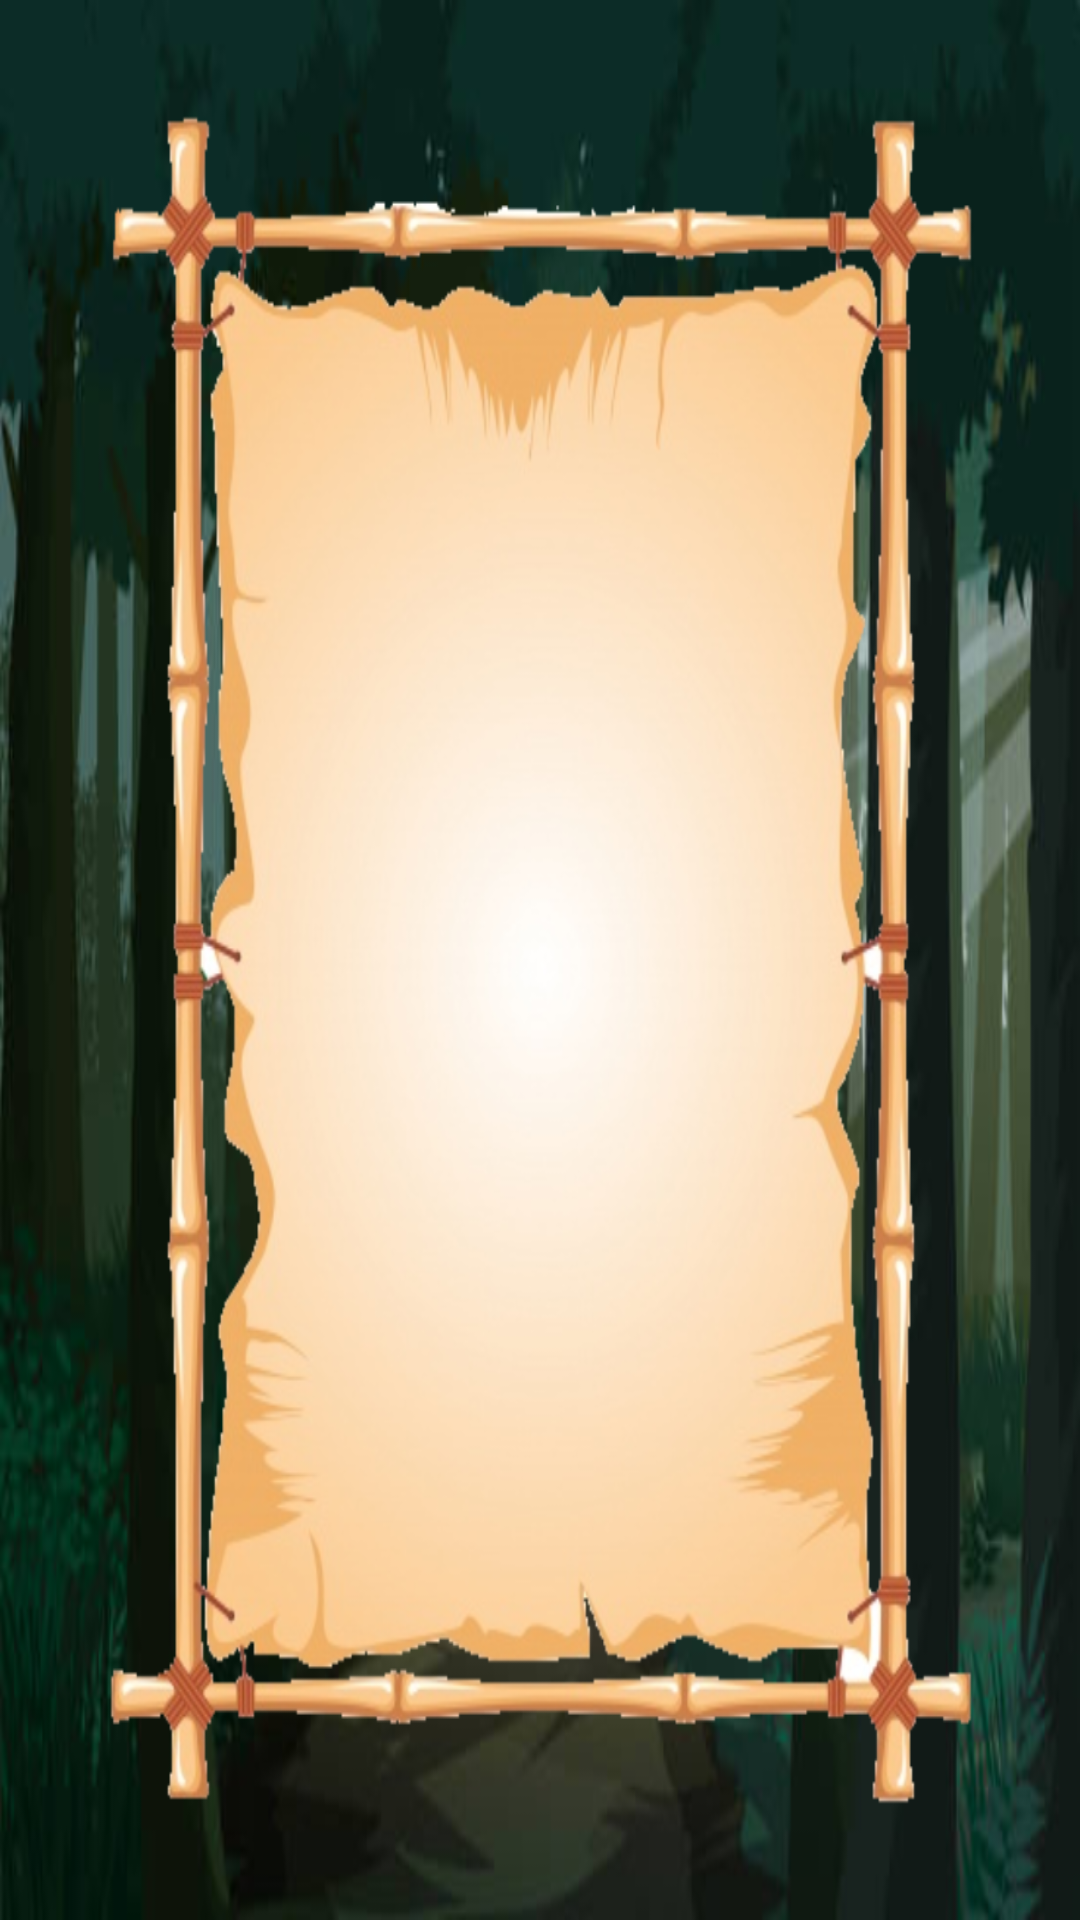

Produce the Android XML layout that renders to this screen, including the resource entries it uses.
<!-- AndroidManifest.xml: application theme Theme.QRGo -->
<!-- res/layout/highest_qr_scoreboard.xml -->
<?xml version="1.0" encoding="utf-8"?>
<LinearLayout
    xmlns:android="http://schemas.android.com/apk/res/android"
    xmlns:app="http://schemas.android.com/apk/res-auto"
    xmlns:tools="http://schemas.android.com/tools"
    android:layout_width="match_parent"
    android:layout_height="match_parent"
    android:orientation="vertical"
    android:background="@drawable/bg">
    <RelativeLayout
        android:layout_width="wrap_content"
        android:layout_height="wrap_content">
        <ImageView
            android:layout_width="wrap_content"
            android:layout_height="wrap_content"
            android:background="@drawable/scroll"/>

        <ListView
            android:id="@+id/HighestQRScoreBoard"
            android:layout_width="235dp"
            android:layout_height="509dp"
            android:layout_alignParentStart="true"
            android:layout_alignParentTop="true"
            android:layout_marginStart="80dp"
            android:layout_marginTop="110dp" />
    </RelativeLayout>

</LinearLayout>
<!-- resources referenced by this layout -->
<resources>
  <!-- drawable bg: png bitmap (drawable, 566994 bytes) -->
  <!-- drawable scroll: png bitmap (drawable, 512922 bytes) -->
  <style name="Theme.QRGo" parent="Theme.MaterialComponents.DayNight.DarkActionBar">
          
          <item name="colorPrimary">@color/purple_200</item>
          <item name="colorPrimaryVariant">@color/purple_700</item>
          <item name="colorOnPrimary">@color/black</item>
          
          <item name="colorSecondary">@color/teal_200</item>
          <item name="colorSecondaryVariant">@color/teal_200</item>
          <item name="colorOnSecondary">@color/black</item>
          
          <item name="android:statusBarColor">?attr/colorPrimaryVariant</item>
          
      </style>
  <color name="purple_200">#FFBB86FC</color>
  <color name="purple_700">#FF3700B3</color>
  <color name="black">#FF000000</color>
  <color name="teal_200">#FF03DAC5</color>
</resources>
